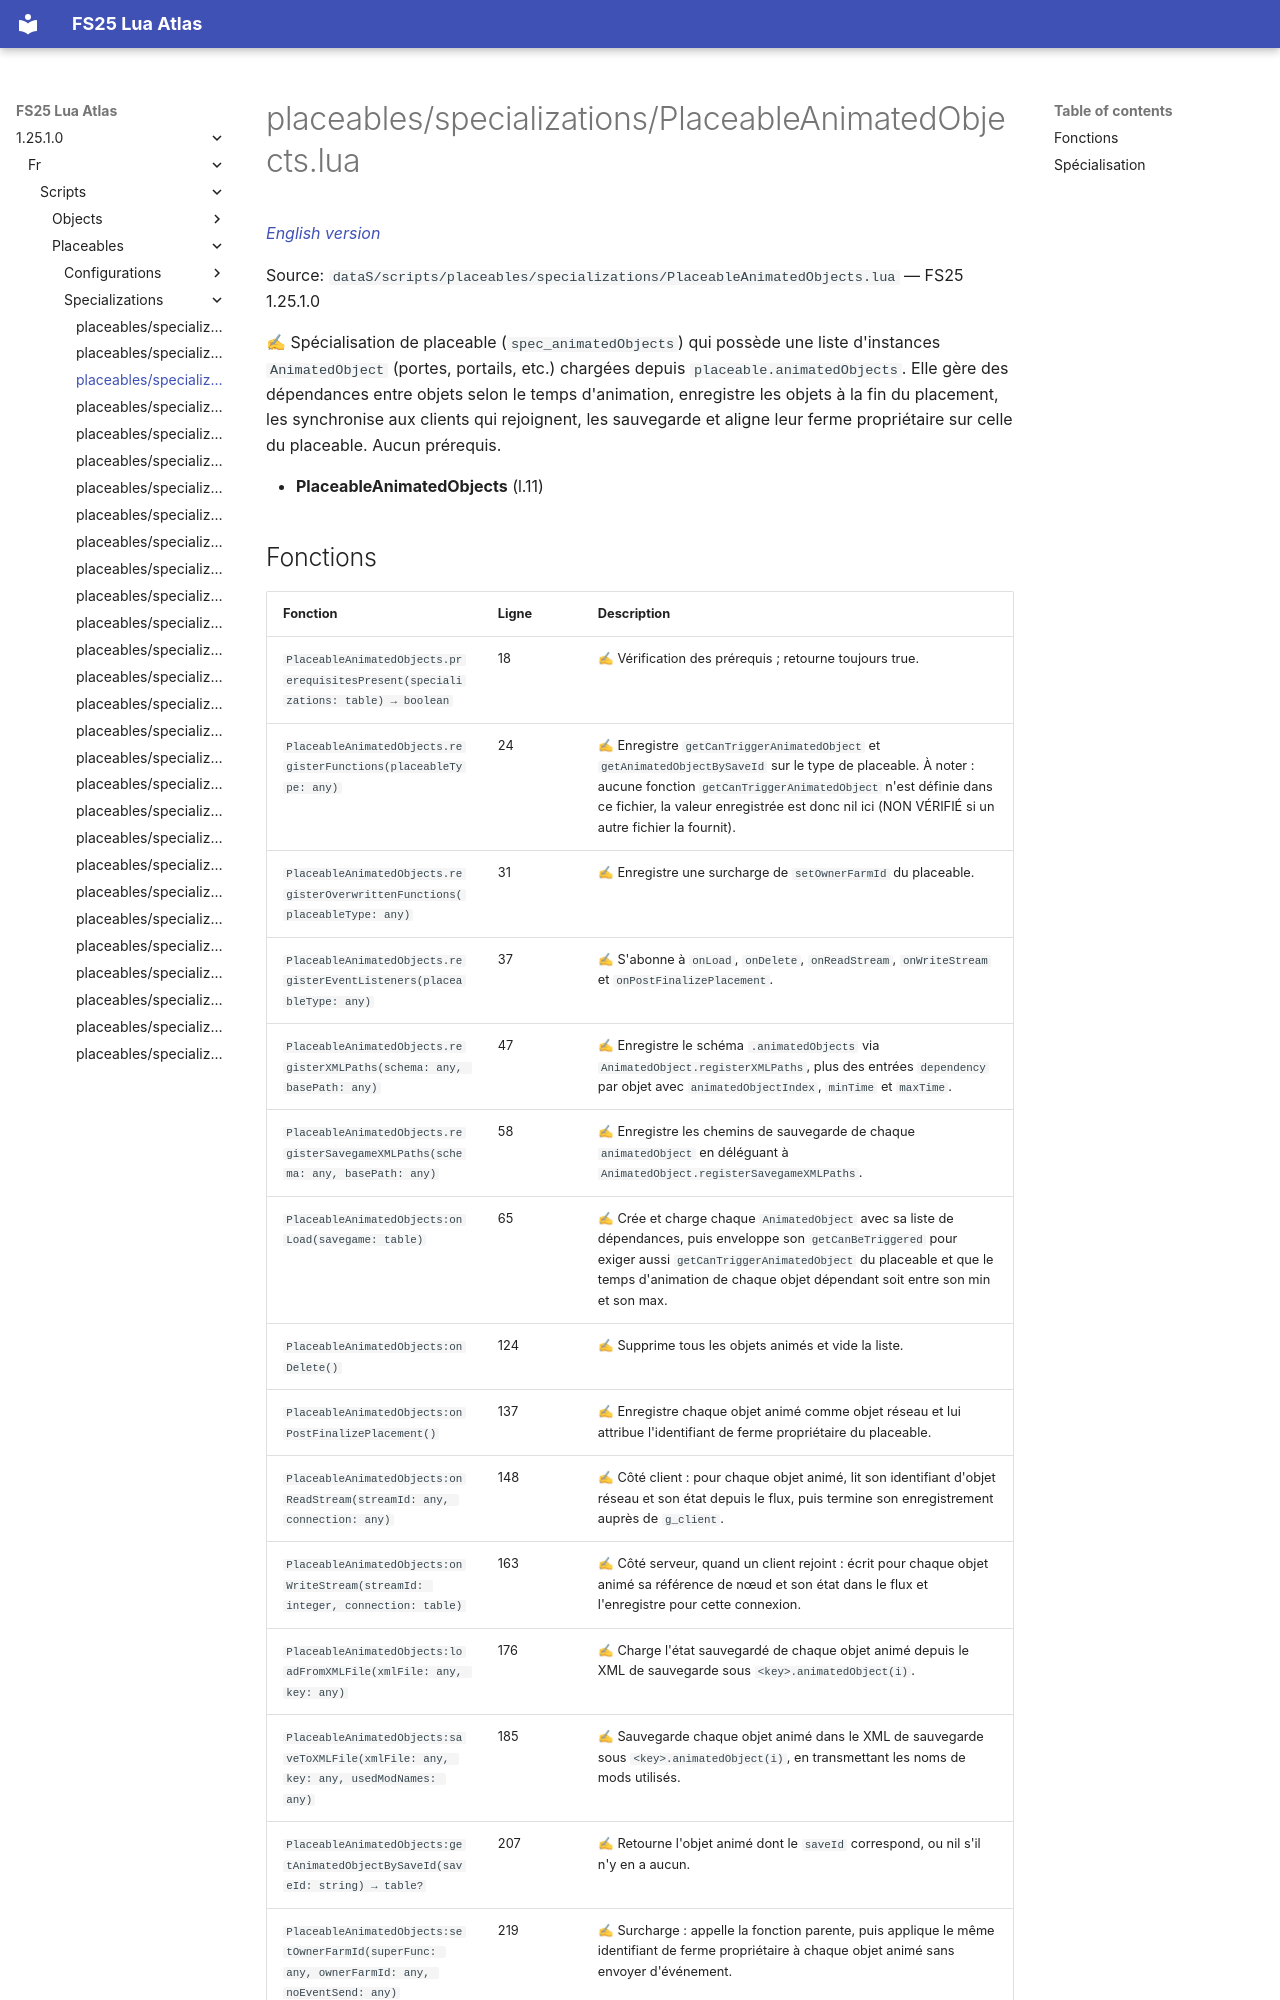

repository: Tim0219800/fs25-lua-atlas · page: 1.25.1.0/fr/scripts/placeables/specializations/PlaceableAnimatedObjects.html · generator: mkdocs

# placeables/specializations/PlaceableAnimatedObjects.lua

*[English version](../../../../scripts/placeables/specializations/PlaceableAnimatedObjects.md)*

Source: `dataS/scripts/placeables/specializations/PlaceableAnimatedObjects.lua` — FS25 1.25.1.0

✍ Spécialisation de placeable (`spec_animatedObjects`) qui possède une liste d'instances `AnimatedObject` (portes, portails, etc.) chargées depuis `placeable.animatedObjects`. Elle gère des dépendances entre objets selon le temps d'animation, enregistre les objets à la fin du placement, les synchronise aux clients qui rejoignent, les sauvegarde et aligne leur ferme propriétaire sur celle du placeable. Aucun prérequis.

- **PlaceableAnimatedObjects** (l.11)
